20-way image classification set "medicine_boxes_split" from GitHub (satwikug25/AML_Proj); label vocabulary: acetaminophen, albuterol, amlodipine, amoxicillin, aspirin, atorvastatin, azithromycin, cetirizine, clopidogrel, furosemide, ibuprofen, levothyroxine, lisinopril, loratadine, losartan, metformin, naproxen, omeprazole, pantoprazole, simvastatin.

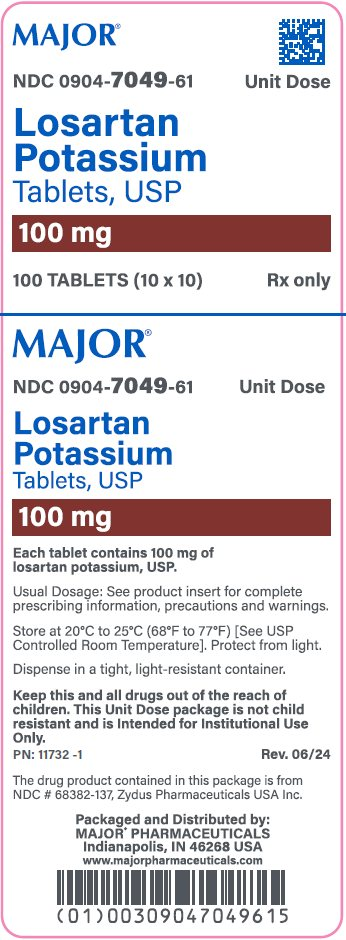
Label: losartan

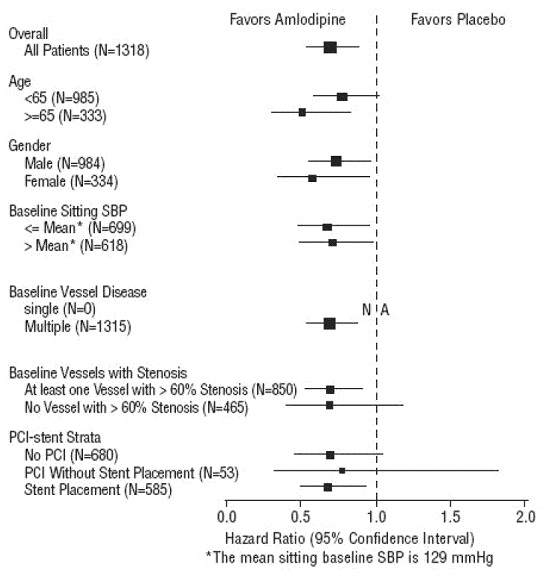
Label: amlodipine

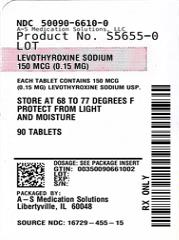
Label: levothyroxine

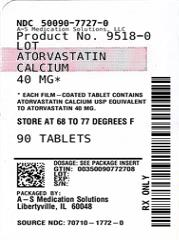
Label: atorvastatin

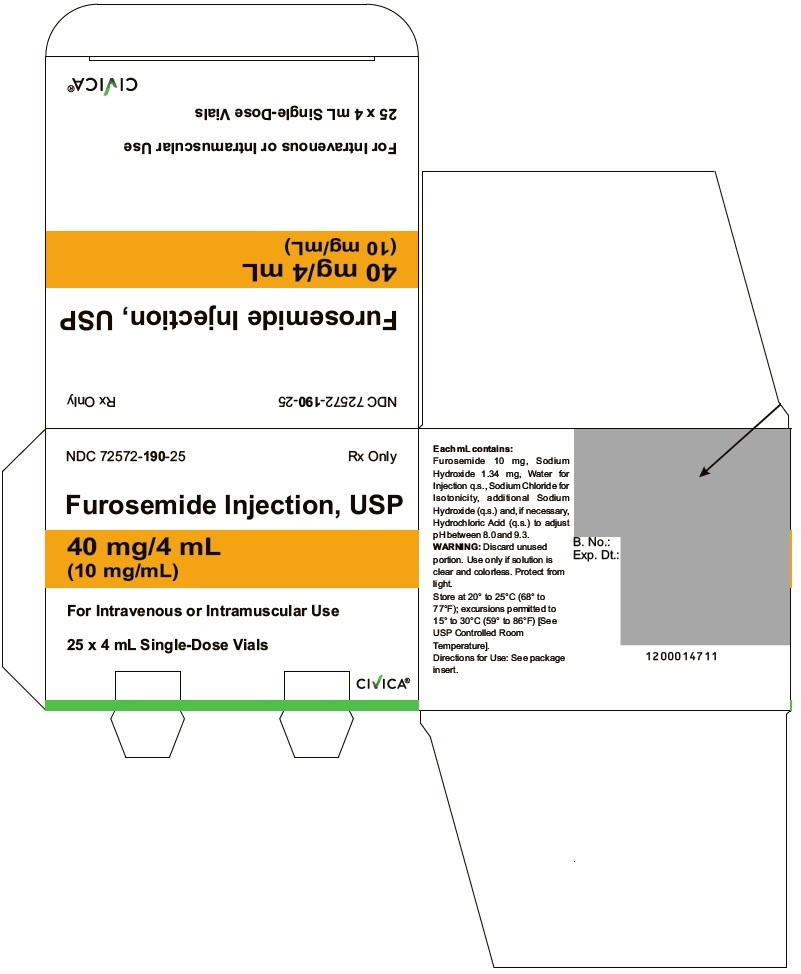
Label: furosemide

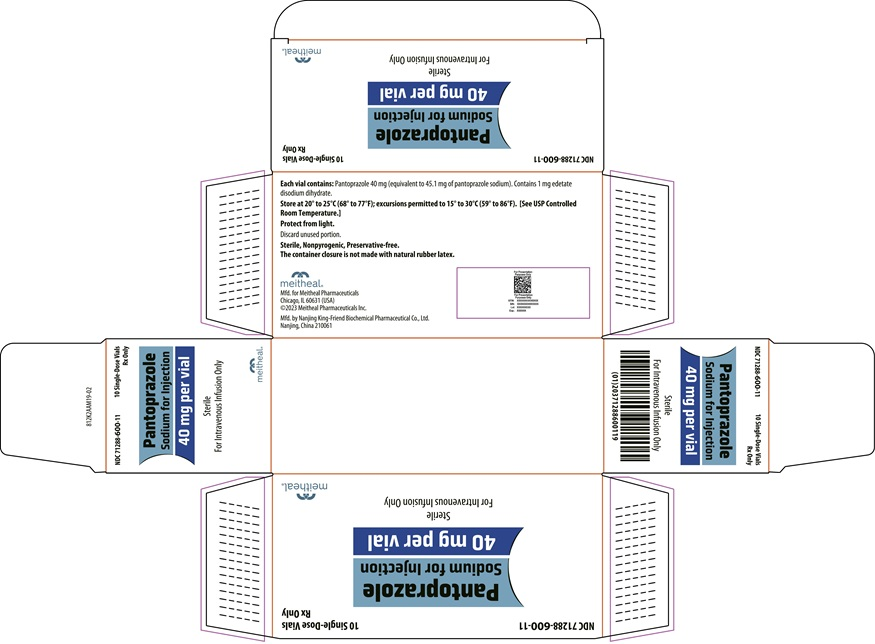
Label: pantoprazole
